Dataset: Private (GitHub, Slade-99/Deep_Learning). Classes: abnormal, normal, pneumonia.

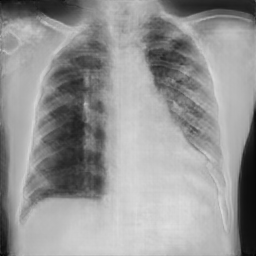
Label: pneumonia

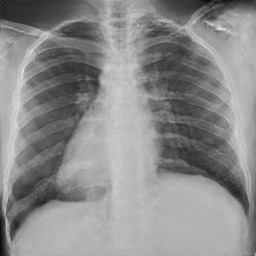
Label: normal

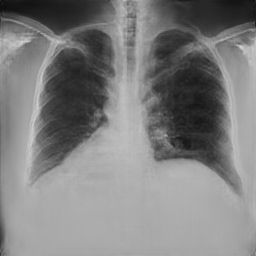
Label: normal

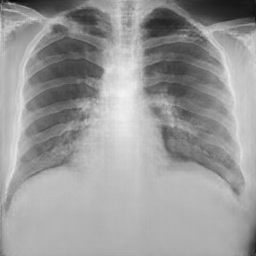
Label: normal

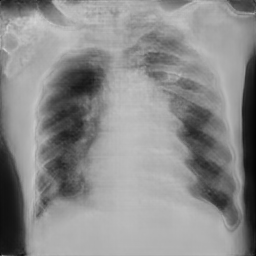
Label: pneumonia

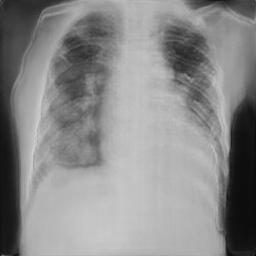
Label: pneumonia
